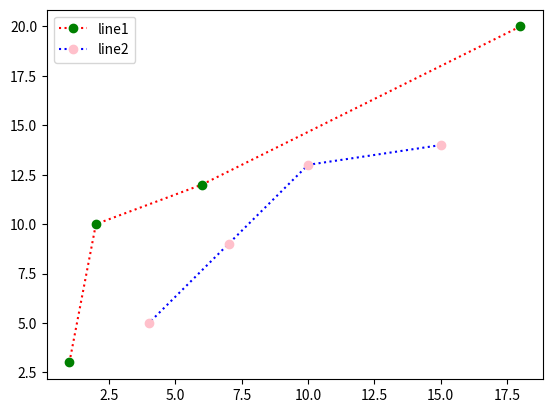

This figure's Python source:
import matplotlib.pyplot as plt 
x=([1,2,6,18])
y=([3,10,12,20])
x1=([15,10,7,4])
y1=([14,13,9,5])
plt.plot(x,y,marker='o',mec='green',mfc='green',color='red',linestyle='dotted',label="line1")
plt.plot(x1,y1,marker='o',mec='pink',mfc='pink',color='blue',linestyle='dotted',label="line2")
plt.legend()
plt.show()
